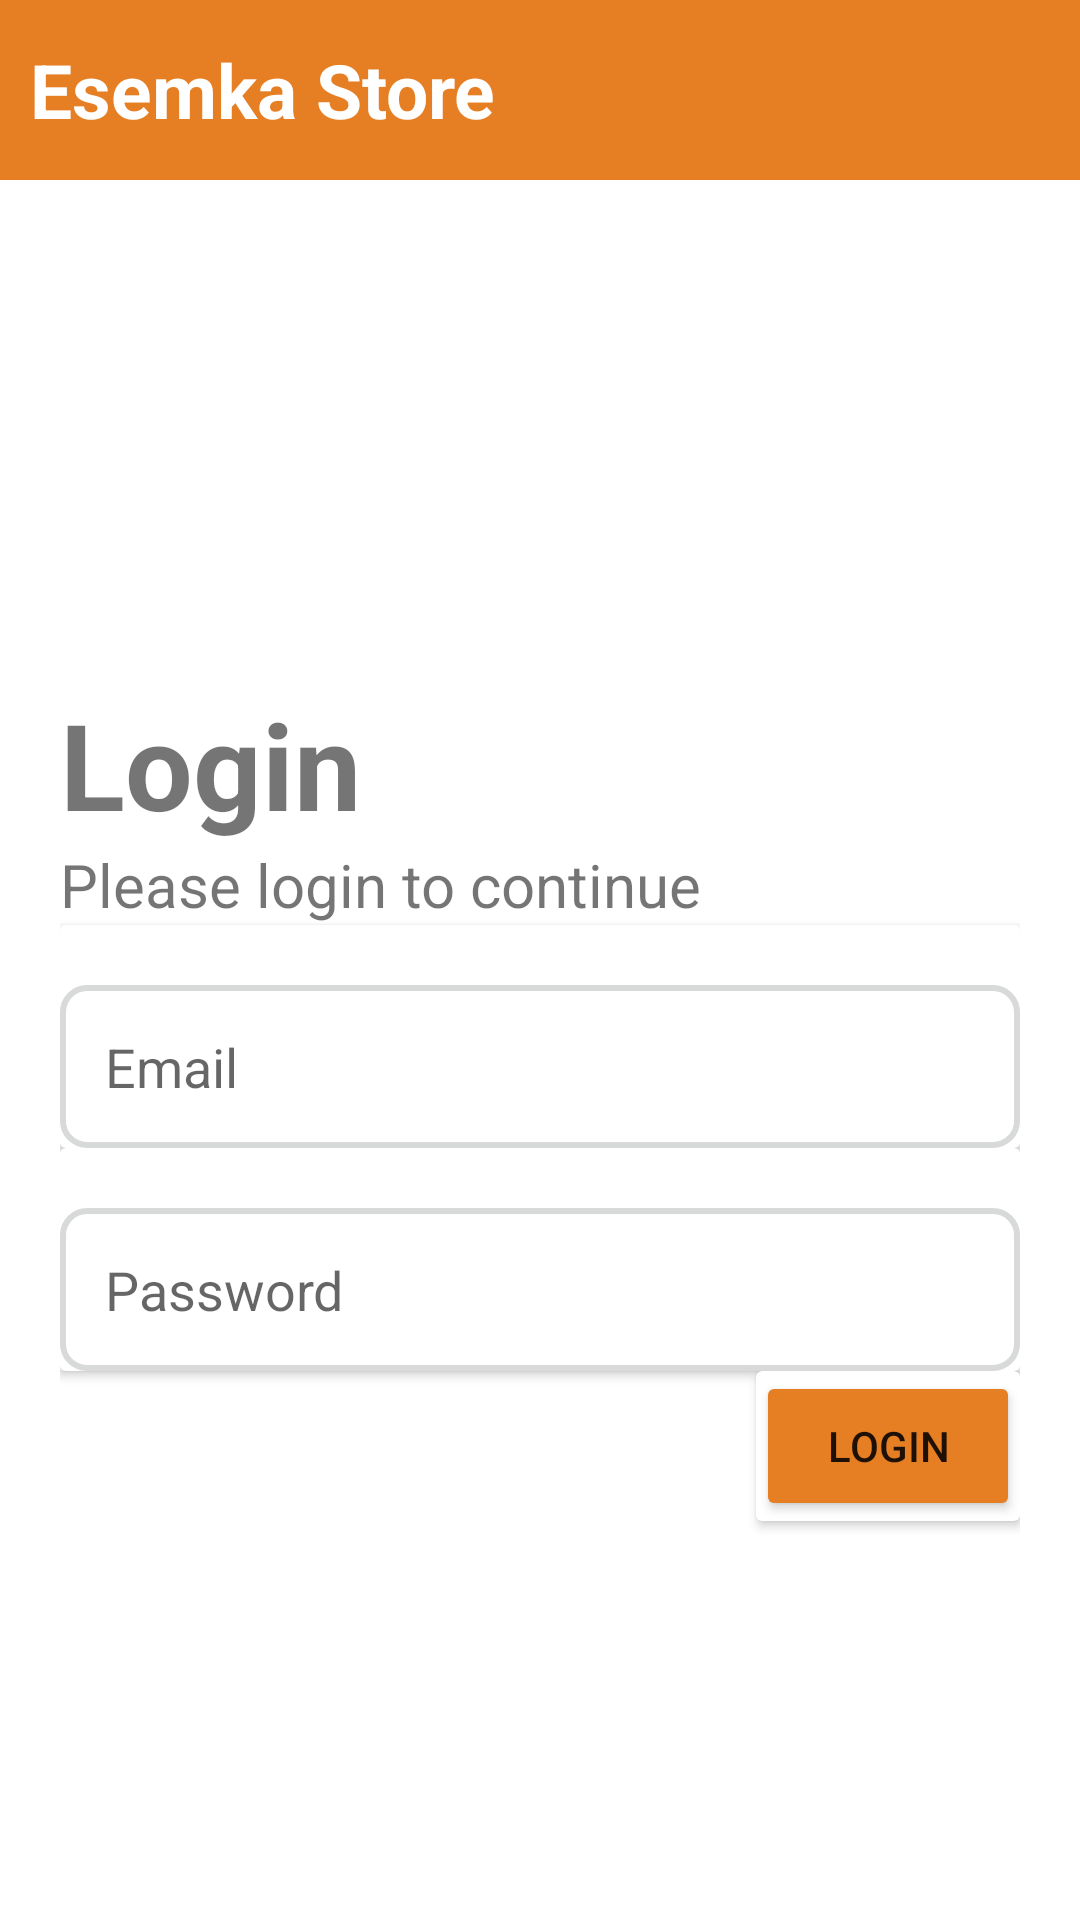

Produce the Android XML layout that renders to this screen, including the resource entries it uses.
<!-- AndroidManifest.xml: application theme Theme.EsemkaStore -->
<!-- res/layout/activity_main.xml -->
<?xml version="1.0" encoding="utf-8"?>
<androidx.constraintlayout.widget.ConstraintLayout xmlns:android="http://schemas.android.com/apk/res/android"
    xmlns:app="http://schemas.android.com/apk/res-auto"
    xmlns:tools="http://schemas.android.com/tools"
    android:layout_width="match_parent"
    android:layout_height="match_parent"
    tools:context=".MainActivity">

    <LinearLayout
        android:id="@+id/linearLayout"
        android:layout_width="match_parent"
        android:layout_height="60dp"
        android:background="@color/primary"
        app:layout_constraintEnd_toEndOf="parent"
        app:layout_constraintStart_toStartOf="parent"
        app:layout_constraintTop_toTopOf="parent">

        <TextView
            android:layout_width="match_parent"
            android:layout_height="wrap_content"
            android:layout_gravity="left|center"
            android:layout_marginLeft="10dp"
            android:text="@string/app_name"
            android:textColor="@color/white"
            android:textSize="25dp"
            android:textStyle="bold" />
    </LinearLayout>

    <LinearLayout
        android:layout_width="match_parent"
        android:layout_height="500dp"
        android:layout_marginTop="148dp"
        app:layout_constraintEnd_toEndOf="parent"
        app:layout_constraintHorizontal_bias="0.0"
        app:layout_constraintStart_toStartOf="parent"
        app:layout_constraintTop_toBottomOf="@+id/linearLayout"
        android:padding="20dp"
        android:orientation="vertical"
        >
        <TextView
            android:layout_width="match_parent"
            android:layout_height="wrap_content"
            android:text="Login"
            android:textStyle="bold"
            android:textSize="40dp"
            />
        <TextView
            android:layout_width="match_parent"
            android:layout_height="wrap_content"
            android:text="Please login to continue"
            android:textSize="20dp"
            />

        <androidx.cardview.widget.CardView
            android:layout_width="match_parent"
            android:layout_height="wrap_content"
            android:outlineProvider="bounds">

            <EditText
                android:layout_marginTop="20dp"
                android:layout_width="match_parent"
                android:layout_height="wrap_content"
                android:hint="Email"
                android:background="@drawable/edittext_border"
                android:padding="15dp"
                android:inputType="textEmailAddress"
                />
        </androidx.cardview.widget.CardView>

        <androidx.cardview.widget.CardView
            android:layout_width="match_parent"
            android:layout_height="wrap_content"
            android:outlineProvider="bounds">

            <EditText
                android:layout_marginTop="20dp"
                android:layout_width="match_parent"
                android:layout_height="wrap_content"
                android:hint="Password"
                android:background="@drawable/edittext_border"
                android:padding="15dp"
                android:inputType="textPassword"
                />
        </androidx.cardview.widget.CardView>

      <androidx.cardview.widget.CardView
          android:layout_width="wrap_content"
          android:layout_height="wrap_content"
          android:layout_gravity="end"
          >
          <Button
              android:layout_width="wrap_content"
              android:layout_height="50dp"
              android:text="Login"
              android:backgroundTint="@color/primary"
              />
      </androidx.cardview.widget.CardView>

    </LinearLayout>

</androidx.constraintlayout.widget.ConstraintLayout>
<!-- resources referenced by this layout -->
<resources>
  <color name="primary">#E67E23</color>
  <color name="white">#FFFFFFFF</color>
  <!-- drawable edittext_border (drawable) -->
  <shape xmlns:android="http://schemas.android.com/apk/res/android">
      <solid android:color="@android:color/transparent" /> 
      <stroke
          android:width="2dp"
      android:color="@color/base"/>
      <corners android:radius="8dp" />
  </shape>
  <string name="app_name">Esemka Store</string>
  <style name="Theme.EsemkaStore" parent="Theme.MaterialComponents.DayNight.DarkActionBar">
          
          <item name="colorPrimary">@color/purple_500</item>
          <item name="colorPrimaryVariant">@color/purple_700</item>
          <item name="colorOnPrimary">@color/white</item>
          
          <item name="colorSecondary">@color/teal_200</item>
          <item name="colorSecondaryVariant">@color/teal_700</item>
          <item name="colorOnSecondary">@color/black</item>
          
          <item name="android:statusBarColor">?attr/colorPrimaryVariant</item>
          
      </style>
  <color name="base">#D8DADA</color>
  <color name="purple_500">#FF6200EE</color>
  <color name="purple_700">#FF3700B3</color>
  <color name="teal_200">#FF03DAC5</color>
  <color name="teal_700">#FF018786</color>
  <color name="black">#FF000000</color>
</resources>
